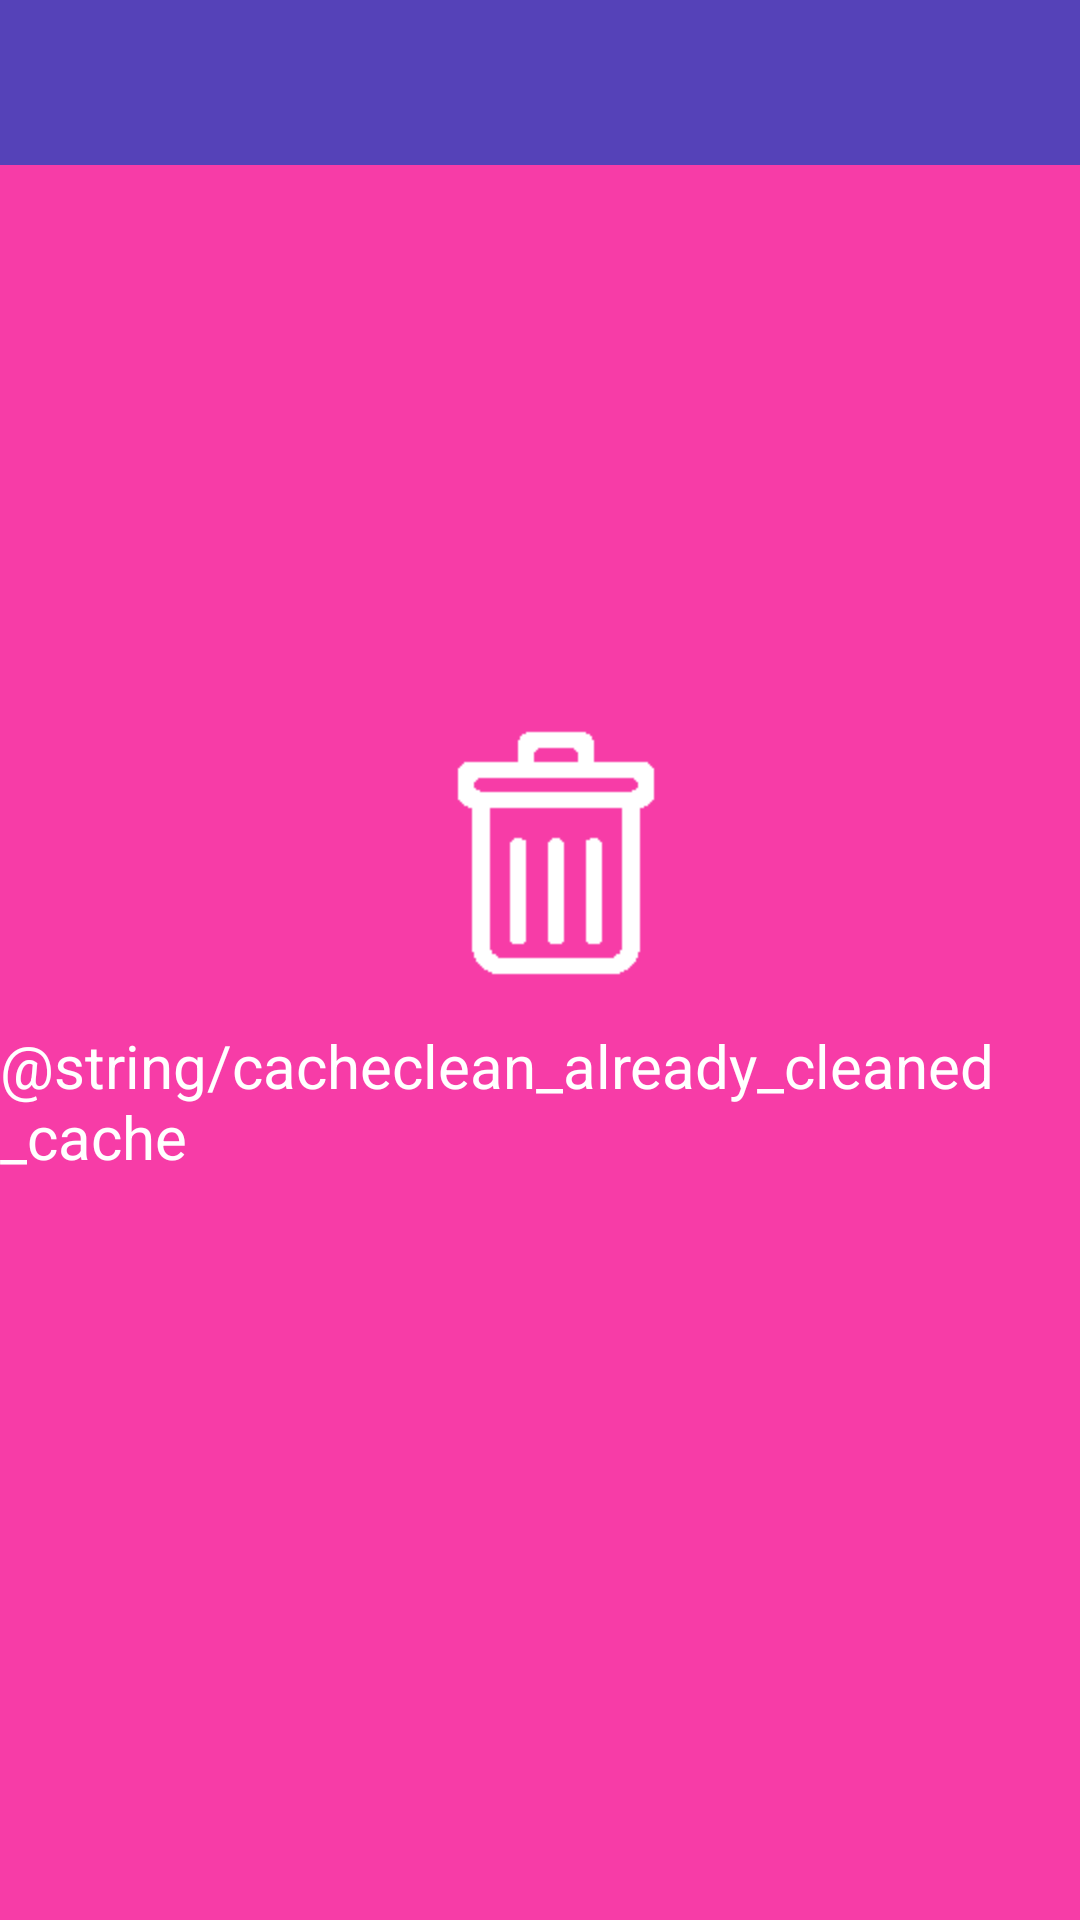

This screen was rendered from an Android layout file. Write that file and the resources it references.
<!-- AndroidManifest.xml: application theme AppTheme -->
<!-- res/layout/activity_cache_clean.xml -->
<?xml version="1.0" encoding="utf-8"?>
<LinearLayout xmlns:android="http://schemas.android.com/apk/res/android"
    android:layout_width="match_parent"
    android:layout_height="match_parent"
    android:orientation="vertical">
    <include layout="@layout/titlebar"/>
    <RelativeLayout
        android:layout_width="match_parent"
        android:layout_height="match_parent"
        android:background="@color/light_rose_red">
        
        <FrameLayout
            android:id="@+id/fl_cleancache"
            android:layout_width="match_parent"
            android:layout_height="match_parent">
            <LinearLayout
                android:layout_width="match_parent"
                android:layout_height="match_parent"
                android:gravity="center"
                android:orientation="vertical">
                <ImageView
                    android:id="@+id/imgv_trashbin_cacheclean"
                    android:layout_width="wrap_content"
                    android:layout_height="wrap_content"
                    android:background="@anim/cacheclean_trash_bin_animation"/>
                <TextView
                    style="@style/wrapcontent"
                    android:layout_marginTop="15dp"
                    android:text="@string/cacheclean_already_cleaned_cache"
                    android:textColor="@color/white"
                    android:textSize="20sp"/>
                <LinearLayout
                    android:layout_width="wrap_content"
                    android:layout_height="wrap_content"
                    android:layout_marginTop="15dp"
                    android:orientation="horizontal">
                   <TextView
                        android:id="@+id/tv_cleancache_memory"
                        style="@style/wrapcontent"
                        android:textColor="@color/white"
                        android:textScaleX="1.2"
                        android:textSize="48sp"
                        android:textStyle="bold"/>
                    <TextView
                        android:id="@+id/tv_cleancache_memoryunit"
                        style="@style/wrapcontent"
                        android:layout_marginLeft="5dp"
                        android:textColor="@color/white"
                        android:textSize="22sp"/>
                </LinearLayout>
            </LinearLayout>
        </FrameLayout>
        
        <FrameLayout
            android:id="@+id/fl_finishclean"
            android:layout_width="match_parent"
            android:layout_height="match_parent"
            android:visibility="gone">
            <LinearLayout
                android:layout_width="match_parent"
                android:layout_height="match_parent"
                android:orientation="vertical">
                <LinearLayout
                    android:layout_width="match_parent"
                    android:layout_height="match_parent"
                    android:layout_weight="10"
                    android:gravity="center"
                    android:orientation="vertical">
                    <ImageView
                        android:layout_width="wrap_content"
                        android:layout_height="wrap_content"
                        android:background="@drawable/cleancache_finish"/>
                    <TextView
                        android:id="@+id/tv_cleanmemorysize"
                        style="@style/wrapcontent"
                        android:layout_marginTop="30dp"
                        android:textColor="@color/white"
                        android:textSize="20sp"/>
                </LinearLayout>
                <LinearLayout
                    android:layout_width="match_parent"
                    android:layout_height="wrap_content"
                    android:gravity="center">
                    <Button
                        android:id="@+id/btn_finish_cleancache"
                        android:layout_width="wrap_content"
                        android:layout_height="wrap_content"
                        android:gravity="center"
                        android:layout_margin="10dp"
                        android:background="@drawable/finish_cleancache_selector"/>
                </LinearLayout>
            </LinearLayout>
        </FrameLayout>
    </RelativeLayout>
</LinearLayout>
<!-- res/layout/titlebar.xml (included above) -->
<?xml version="1.0" encoding="utf-8"?>
<RelativeLayout
    xmlns:android="http://schemas.android.com/apk/res/android"
    android:id="@+id/rl_titlebar"
    android:layout_width="match_parent"
    android:layout_height="55dp"
    android:background="@color/purple">
    <TextView
        android:id="@+id/tv_title"
        android:layout_width="wrap_content"
        android:layout_height="wrap_content"
        android:textSize="20sp"
        android:textColor="@android:color/white"
        android:layout_centerInParent="true"/>
    <ImageView
        android:id="@+id/imgv_leftbtn"
        android:layout_width="35dp"
        android:layout_height="35dp"
        android:layout_alignParentLeft="true"
        android:layout_centerVertical="true"
        android:layout_marginLeft="10dp"/>
    <ImageView
        android:id="@+id/imgv_rightbtn"
        android:layout_width="wrap_content"
        android:layout_height="wrap_content"
        android:layout_alignParentRight="true"
        android:layout_centerVertical="true" />
</RelativeLayout>
<!-- resources referenced by this layout -->
<resources>
  <color name="light_rose_red">#F73CA7</color>
  <color name="purple">#5542B8</color>
  <color name="white">#ffffff</color>
  <!-- drawable cleancache_finish: png bitmap (drawable-hdpi, 1988 bytes) -->
  <!-- drawable finish_cleancache_selector (drawable) -->
  <?xml version="1.0" encoding="utf-8"?>
  <selector xmlns:android="http://schemas.android.com/apk/res/android">
      <item android:state_pressed="true" android:drawable="@drawable/finish_cleancache_p"/>
      <item android:state_pressed="false" android:drawable="@drawable/finish_cleancache_n"/>
  </selector>
  <style name="wrapcontent">
          <item name="android:layout_width">wrap_content</item>
          <item name="android:layout_height">wrap_content</item>
      </style>
  <style name="AppTheme" parent="Theme.AppCompat.Light.DarkActionBar">
          
          <item name="colorPrimary">@color/colorPrimary</item>
          <item name="colorPrimaryDark">@color/colorPrimaryDark</item>
          <item name="colorAccent">@color/colorAccent</item>
      </style>
  <!-- drawable finish_cleancache_p: png bitmap (drawable-hdpi, 18022 bytes) -->
  <!-- drawable finish_cleancache_n: png bitmap (drawable-hdpi, 20385 bytes) -->
  <color name="colorPrimary">#3F51B5</color>
  <color name="colorPrimaryDark">#303F9F</color>
  <color name="colorAccent">#FF4081</color>
</resources>
